Run: headless pygame with SDL's dummy video driver; simulated clock (each Clock.tick advances the game by its frame time, no real sleeping); random seed 0; keys injected as events and as key.get_pressed() state; no mouse input.
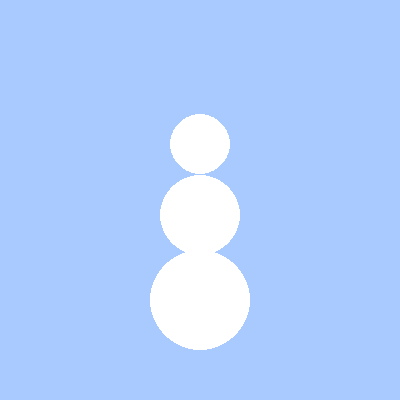
Frame 1 of 4 · flips 1–60 · no input
Frame 2 of 4 · flips 61–180 · tapped SPACE, RETURN · held RIGHT (→), D · screen unchanged from frame 1, image omitted
Frame 3 of 4 · flips 181–300 · held DOWN (↓), S · screen unchanged from frame 2, image omitted
Frame 4 of 4 · flips 301–420 · held LEFT (←), A, UP (↑), W · screen unchanged from frame 3, image omitted

The pygame program that drew these frames:

#Build a Snowman!#

import pygame
pygame.init()

X = 400
Y = 400
WHITE = (255, 255, 255)
BLUE = (168, 202, 255)

DISPLAY = pygame.display.set_mode([X, Y])
running = True

while running:
    DISPLAY.fill(BLUE)
    pygame.draw.circle(DISPLAY, WHITE,(200, 300), 50)
    pygame.draw.circle(DISPLAY, WHITE,(200, 215), 40)
    pygame.draw.circle(DISPLAY, WHITE,(200, 144), 30)
    pygame.display.flip() 
